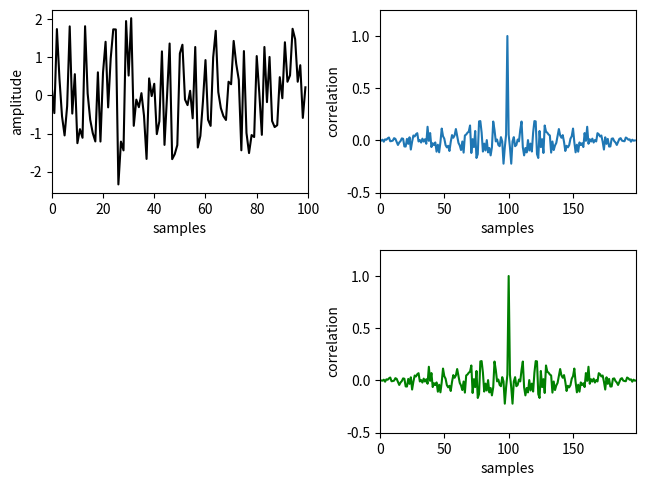

Source code (Python):
# -*- coding: utf-8 -*-

import numpy as np
import matplotlib.pyplot as plt

from scipy.fftpack import fft, ifft
from scipy import signal

#------------------------------------------------------------------------------
# Function, main()
#------------------------------------------------------------------------------
def L05_main():
    
    # generate gaussian noise
    N = 100
    x = np.random.randn(N) + 0.5 * np.sin(2 * np.pi * 10 * np.linspace(0, 1, N))

    # compute ACF
    rx = signal.correlate(x, x)
    rx = rx / np.max(rx)
    
    # compute ACF using FFT
    nFFT = 2 * N
    ry = np.real(ifft(fft(x, nFFT) * np.conj(fft(x, nFFT))))
    ry = np.concatenate((ry[N::-1], ry[1:N:]))
    ry = ry / np.max(ry)
    
    # plot gaussian noise
    plt.subplot(2, 2, 1) 
    plt.plot(x, 'k')
    plt.xlim(0, N)
    plt.xlabel('samples')
    plt.ylabel('amplitude') 
    
    plt.subplot(2, 2, 2) 
    plt.plot(rx)
    plt.xlim(0, 2*N-1)
    plt.ylim(-0.5, 1.25)
    plt.xlabel('samples')
    plt.ylabel('correlation') 
    
    plt.subplot(2, 2, 4) 
    plt.plot(ry, 'g')
    plt.xlim(0, 2*N-1)
    plt.ylim(-0.5, 1.25)
    plt.xlabel('samples')
    plt.ylabel('correlation') 
    
    # set layout
    plt.tight_layout(pad=0.5, w_pad=0.5, h_pad=1.0)

#------------------------------------------------------------------------------
if __name__ == '__main__':
    L05_main()
